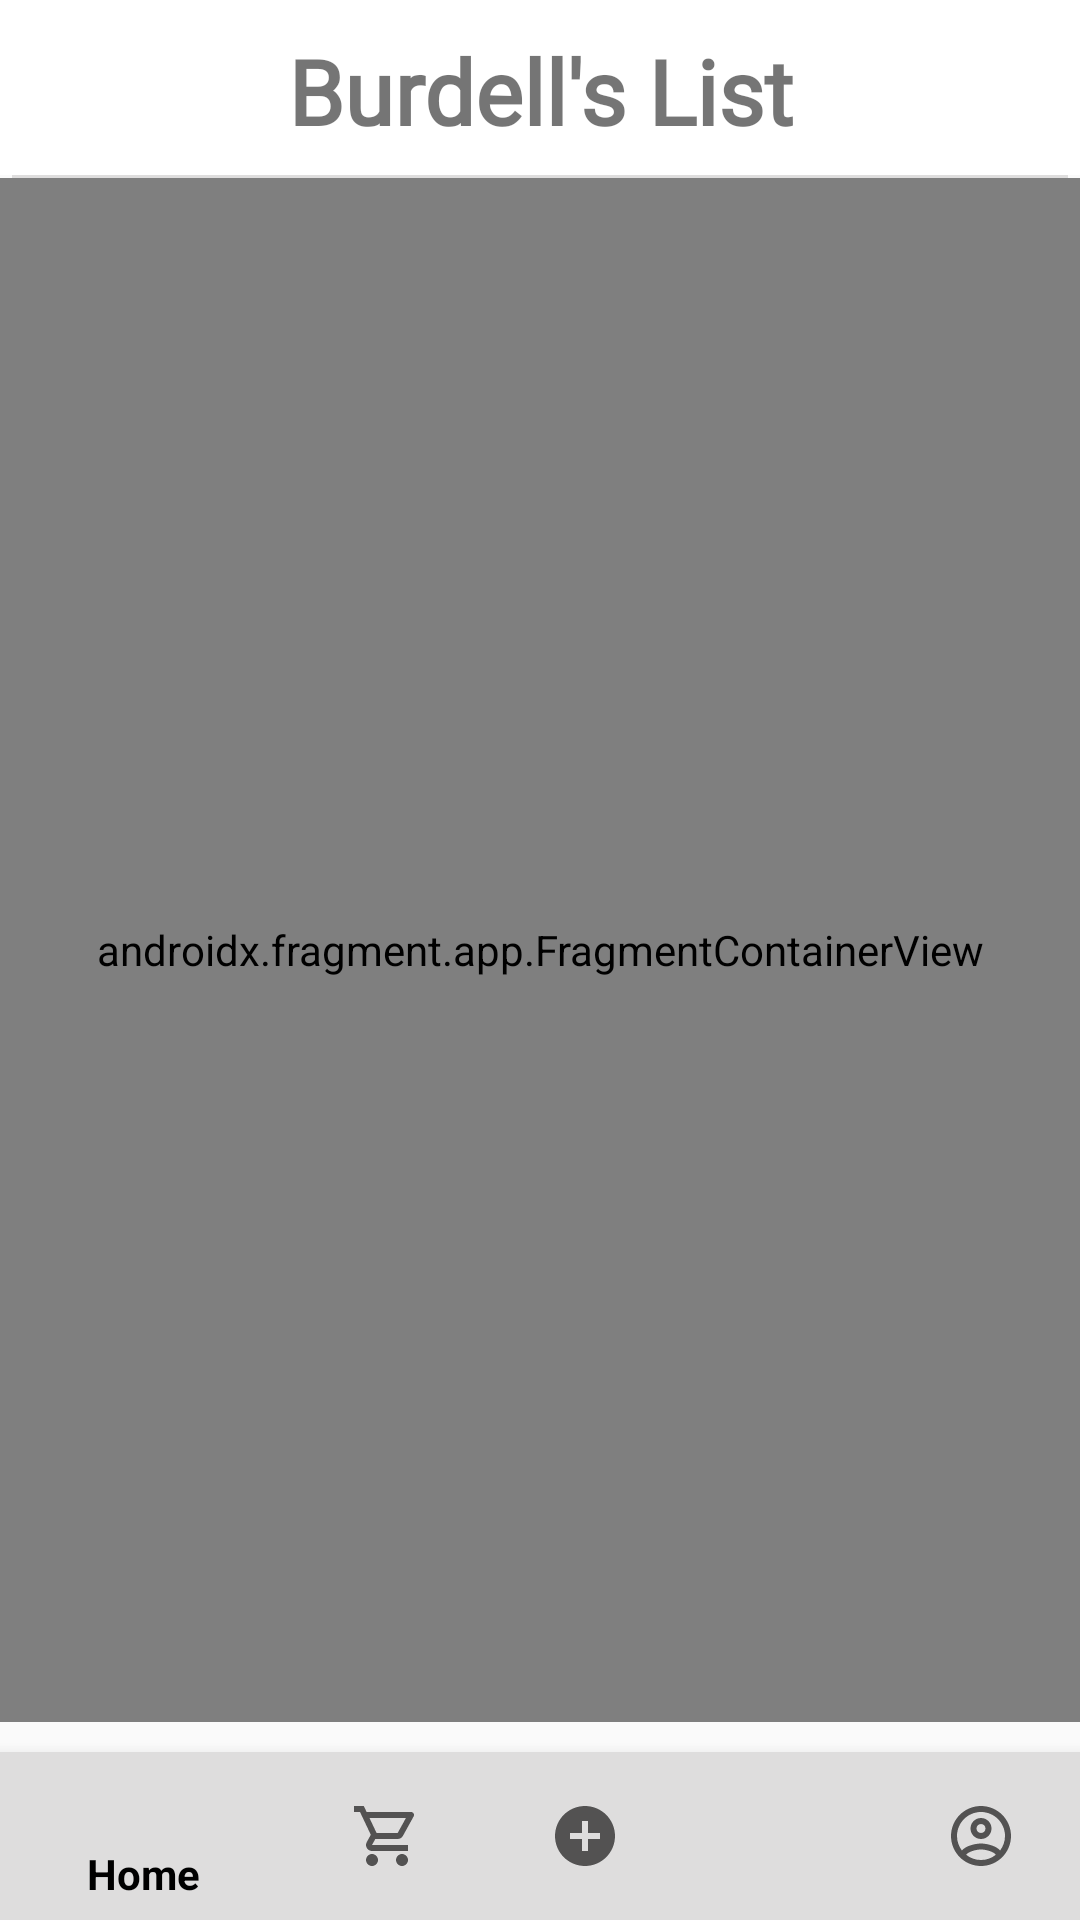

Android layout source for this screen:
<!-- AndroidManifest.xml: application theme MyAppTheme -->
<!-- res/layout/activity_main.xml -->
<?xml version="1.0" encoding="utf-8"?>

<LinearLayout xmlns:android="http://schemas.android.com/apk/res/android"
    xmlns:app="http://schemas.android.com/apk/res-auto"
    xmlns:tools="http://schemas.android.com/tools"
    android:layout_width="match_parent"
    android:layout_height="match_parent"
    android:orientation="vertical"
    tools:context=".MainActivity">















    <TextView
        android:id="@+id/app_header"
        android:layout_width="match_parent"
        android:layout_height="wrap_content"
        android:background="@color/white"
        android:fontFamily="@font/advent_pro"
        android:gravity="center_horizontal"
        android:paddingTop="10dp"
        android:paddingBottom="8dp"
        android:text="@string/app_name"
        android:textSize="30sp"
        android:textStyle="bold"
        app:layout_constraintTop_toTopOf="parent" />

    <View
        android:id="@+id/delimiter"
        android:layout_width="match_parent"
        android:layout_height="1dp"
        android:layout_marginLeft="4dp"
        android:layout_marginRight="4dp"
        android:background="@color/light_gray"
        app:layout_constraintTop_toBottomOf="@id/app_header" />

    <androidx.fragment.app.FragmentContainerView
        android:id="@+id/nav_host_fragment"
        android:name="androidx.navigation.fragment.NavHostFragment"
        android:layout_width="match_parent"
        android:layout_height="0dp"
        android:layout_weight="1"
        app:defaultNavHost="true"
        android:layout_marginBottom="10dp"/>

    <com.google.android.material.bottomnavigation.BottomNavigationView
        android:id="@+id/nav_view"
        android:layout_width="match_parent"
        android:layout_height="wrap_content"
        app:itemIconTint="@drawable/item_selected"
        app:itemTextColor="@drawable/item_selected"
        android:background="@color/light_gray"
        app:menu="@menu/bottom_nav_menu" />

</LinearLayout>
<!-- resources referenced by this layout -->
<resources>
  <color name="light_blue">#6977ab</color>
  <color name="light_gray">#dedddd</color>
  <color name="white">#fff</color>
  <!-- drawable ic_outline_account_circle_24 (drawable) -->
  <vector android:height="24dp" android:tint="#B4C1C1"
      android:viewportHeight="24" android:viewportWidth="24"
      android:width="24dp" xmlns:android="http://schemas.android.com/apk/res/android">
      <path android:fillColor="@android:color/white" android:pathData="M12,2C6.48,2 2,6.48 2,12s4.48,10 10,10 10,-4.48 10,-10S17.52,2 12,2zM7.07,18.28c0.43,-0.9 3.05,-1.78 4.93,-1.78s4.51,0.88 4.93,1.78C15.57,19.36 13.86,20 12,20s-3.57,-0.64 -4.93,-1.72zM18.36,16.83c-1.43,-1.74 -4.9,-2.33 -6.36,-2.33s-4.93,0.59 -6.36,2.33C4.62,15.49 4,13.82 4,12c0,-4.41 3.59,-8 8,-8s8,3.59 8,8c0,1.82 -0.62,3.49 -1.64,4.83zM12,6c-1.94,0 -3.5,1.56 -3.5,3.5S10.06,13 12,13s3.5,-1.56 3.5,-3.5S13.94,6 12,6zM12,11c-0.83,0 -1.5,-0.67 -1.5,-1.5S11.17,8 12,8s1.5,0.67 1.5,1.5S12.83,11 12,11z"/>
  </vector>
  <!-- drawable item_selected (drawable) -->
  <?xml version="1.0" encoding="utf-8"?>
  
  <selector xmlns:android="http://schemas.android.com/apk/res/android">
      <item android:state_checked="true"
          android:color="@android:color/black" />
  
      <item android:state_checked="false"
          android:color="@color/dark_gray" />
  </selector>
  <string name="app_name">Burdell\'s List</string>
  <style name="MyAppTheme" parent="AppTheme">
          <item name="windowNoTitle">true</item>
          //hide action bar
  
      </style>
  <color name="dark_gray">#535252</color>
  <style name="AppTheme" parent="Theme.AppCompat.Light.DarkActionBar">
          
          <item name="colorPrimary">@color/colorPrimary</item>
          <item name="colorPrimaryDark">@color/colorPrimaryDark</item>
          <item name="colorAccent">@color/colorAccent</item>
      </style>
  <color name="colorPrimary">#6200EE</color>
  <color name="colorPrimaryDark">#3700B3</color>
  <color name="colorAccent">#03DAC5</color>
</resources>
